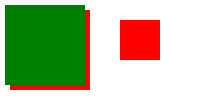
t = 0.00 s
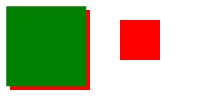
t = 0.05 s
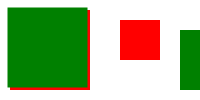
t = 0.10 s
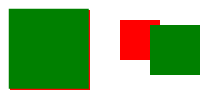
t = 0.15 s
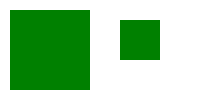
t = 0.20 s

The animated SVG that drew these frames (rendered in a browser with its animation timeline set to each time). Animation: 2 SMIL elements (animateTransform=2); one cycle of 0.20 s.

<svg xmlns="http://www.w3.org/2000/svg" xmlns:xlink="http://www.w3.org/1999/xlink" width="200" height="100">
  <defs>
    <rect id="box" width="80" height="80" />
  </defs>

  <!-- Red marks the expected final positions and should be fully covered -->
  <rect x="10" y="10" width="80" height="80" fill="red" />
  <rect x="120" y="20" width="40" height="40" fill="red" />

  <!-- Offset (5, 5) + animated translate (5, 5) => ends at (10, 10) -->
  <use xlink:href="#box" x="5" y="5" fill="green">
    <animateTransform attributeName="transform" type="translate" from="0 0" to="5 5" dur="200ms" additive="replace" fill="freeze" />
  </use>

  <!-- Offset (240, 40) inside animated scale 0.5 => ends at (120, 20), size 40x40 -->
  <use xlink:href="#box" x="240" y="40" fill="green">
    <animateTransform attributeName="transform" type="scale" from="1 1" to="0.5 0.5" dur="200ms" additive="replace" fill="freeze" />
  </use>
</svg>
